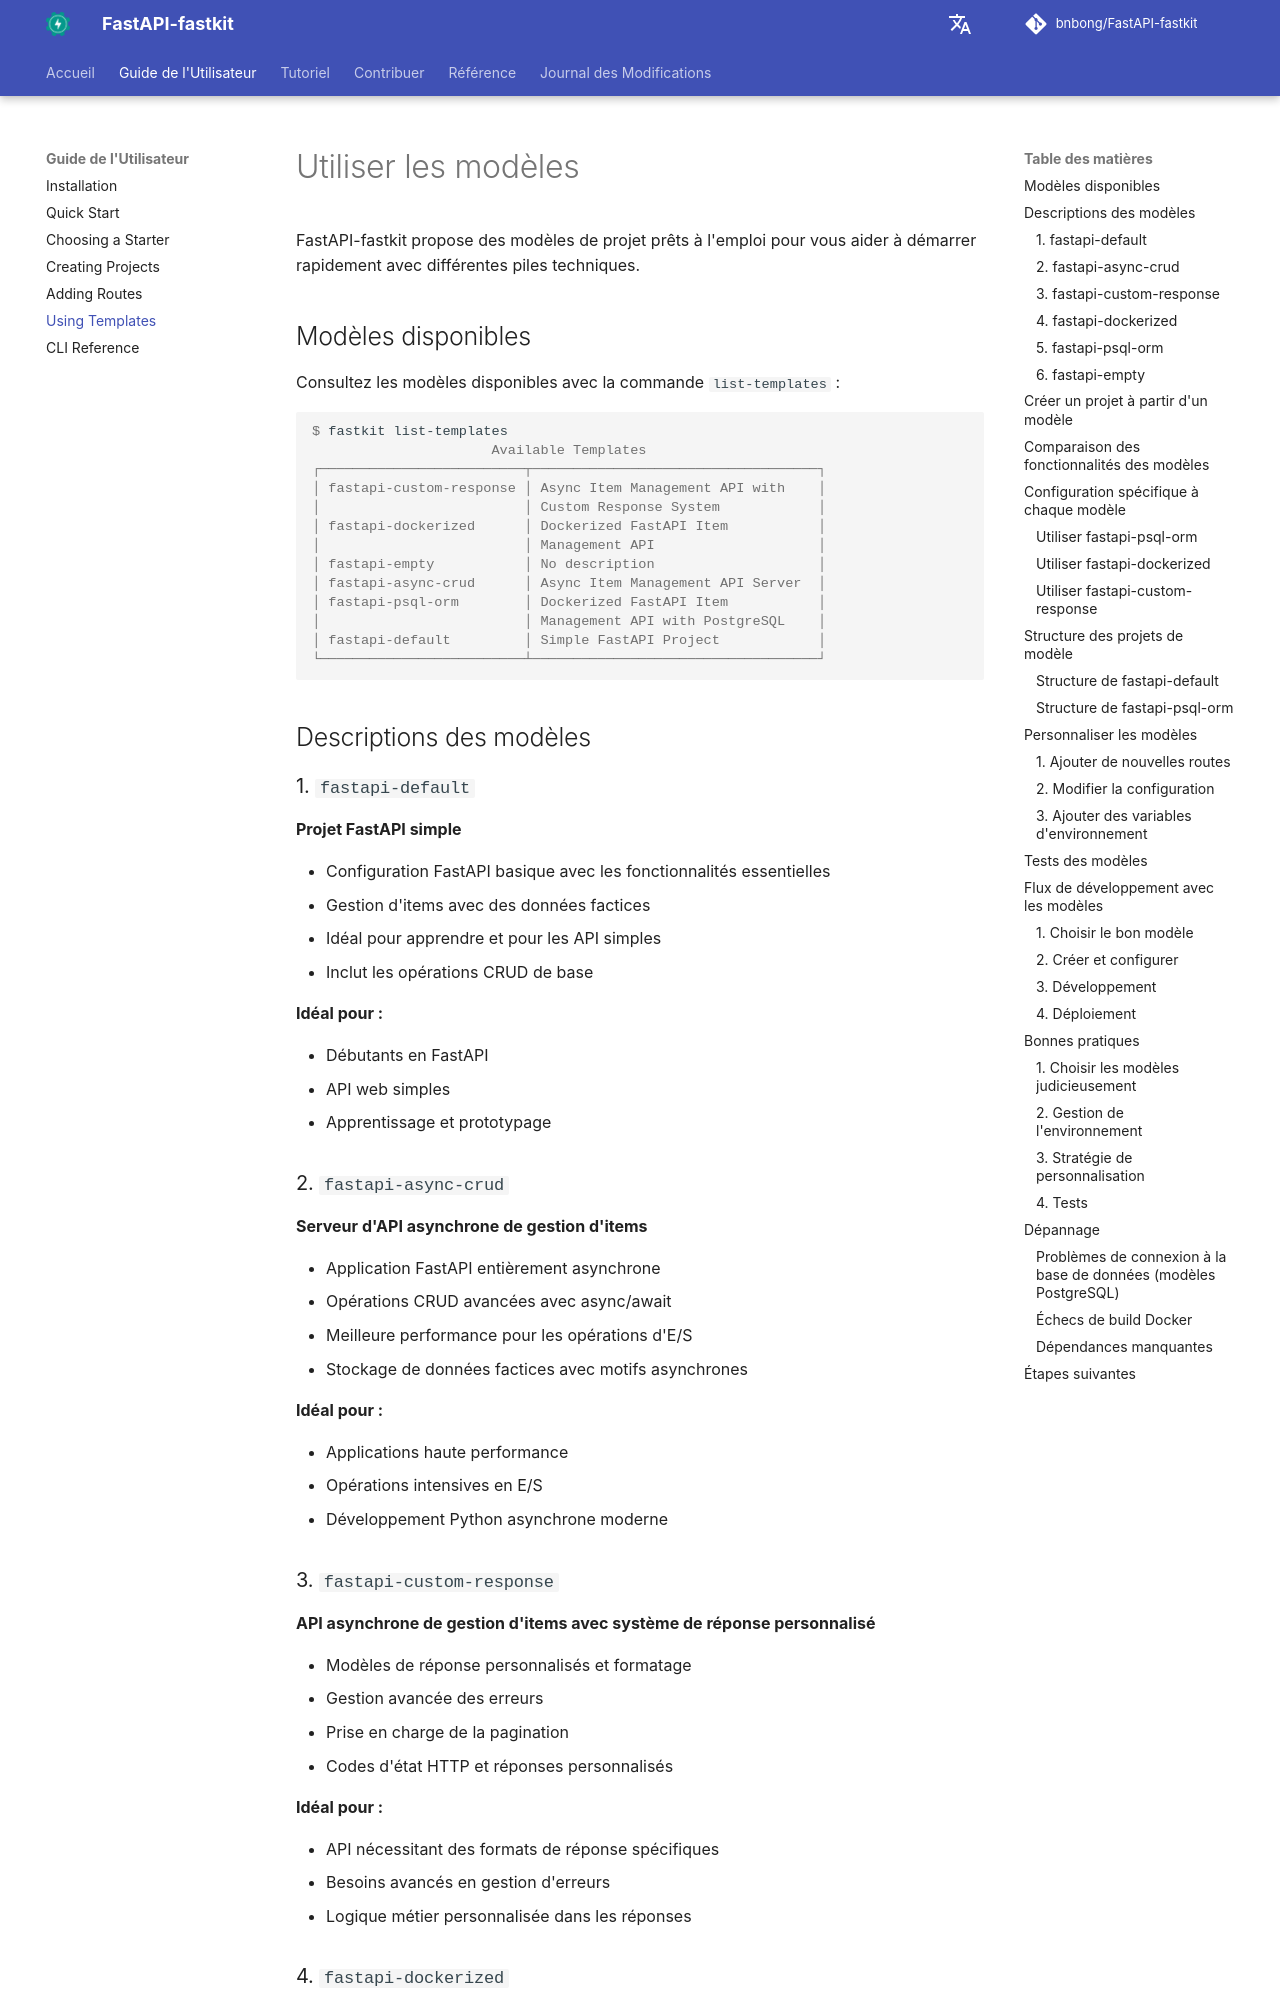

repository: bnbong/FastAPI-fastkit · page: fr/user-guide/using-templates/index.html · generator: mkdocs

# Utiliser les modèles

FastAPI-fastkit propose des modèles de projet prêts à l'emploi pour vous aider à démarrer rapidement avec différentes piles techniques.

## Modèles disponibles

Consultez les modèles disponibles avec la commande `list-templates` :

<div class="termy">

```console
$ fastkit list-templates
                      Available Templates
┌─────────────────────────┬───────────────────────────────────┐
│ fastapi-custom-response │ Async Item Management API with    │
│                         │ Custom Response System            │
│ fastapi-dockerized      │ Dockerized FastAPI Item           │
│                         │ Management API                    │
│ fastapi-empty           │ No description                    │
│ fastapi-async-crud      │ Async Item Management API Server  │
│ fastapi-psql-orm        │ Dockerized FastAPI Item           │
│                         │ Management API with PostgreSQL    │
│ fastapi-default         │ Simple FastAPI Project            │
└─────────────────────────┴───────────────────────────────────┘
```

</div>

## Descriptions des modèles

### 1. `fastapi-default`

**Projet FastAPI simple**

- Configuration FastAPI basique avec les fonctionnalités essentielles
- Gestion d'items avec des données factices
- Idéal pour apprendre et pour les API simples
- Inclut les opérations CRUD de base

**Idéal pour :**

- Débutants en FastAPI
- API web simples
- Apprentissage et prototypage

### 2. `fastapi-async-crud`

**Serveur d'API asynchrone de gestion d'items**

- Application FastAPI entièrement asynchrone
- Opérations CRUD avancées avec async/await
- Meilleure performance pour les opérations d'E/S
- Stockage de données factices avec motifs asynchrones

**Idéal pour :**

- Applications haute performance
- Opérations intensives en E/S
- Développement Python asynchrone moderne

### 3. `fastapi-custom-response`

**API asynchrone de gestion d'items avec système de réponse personnalisé**

- Modèles de réponse personnalisés et formatage
- Gestion avancée des erreurs
- Prise en charge de la pagination
- Codes d'état HTTP et réponses personnalisés

**Idéal pour :**

- API nécessitant des formats de réponse spécifiques
- Besoins avancés en gestion d'erreurs
- Logique métier personnalisée dans les réponses
